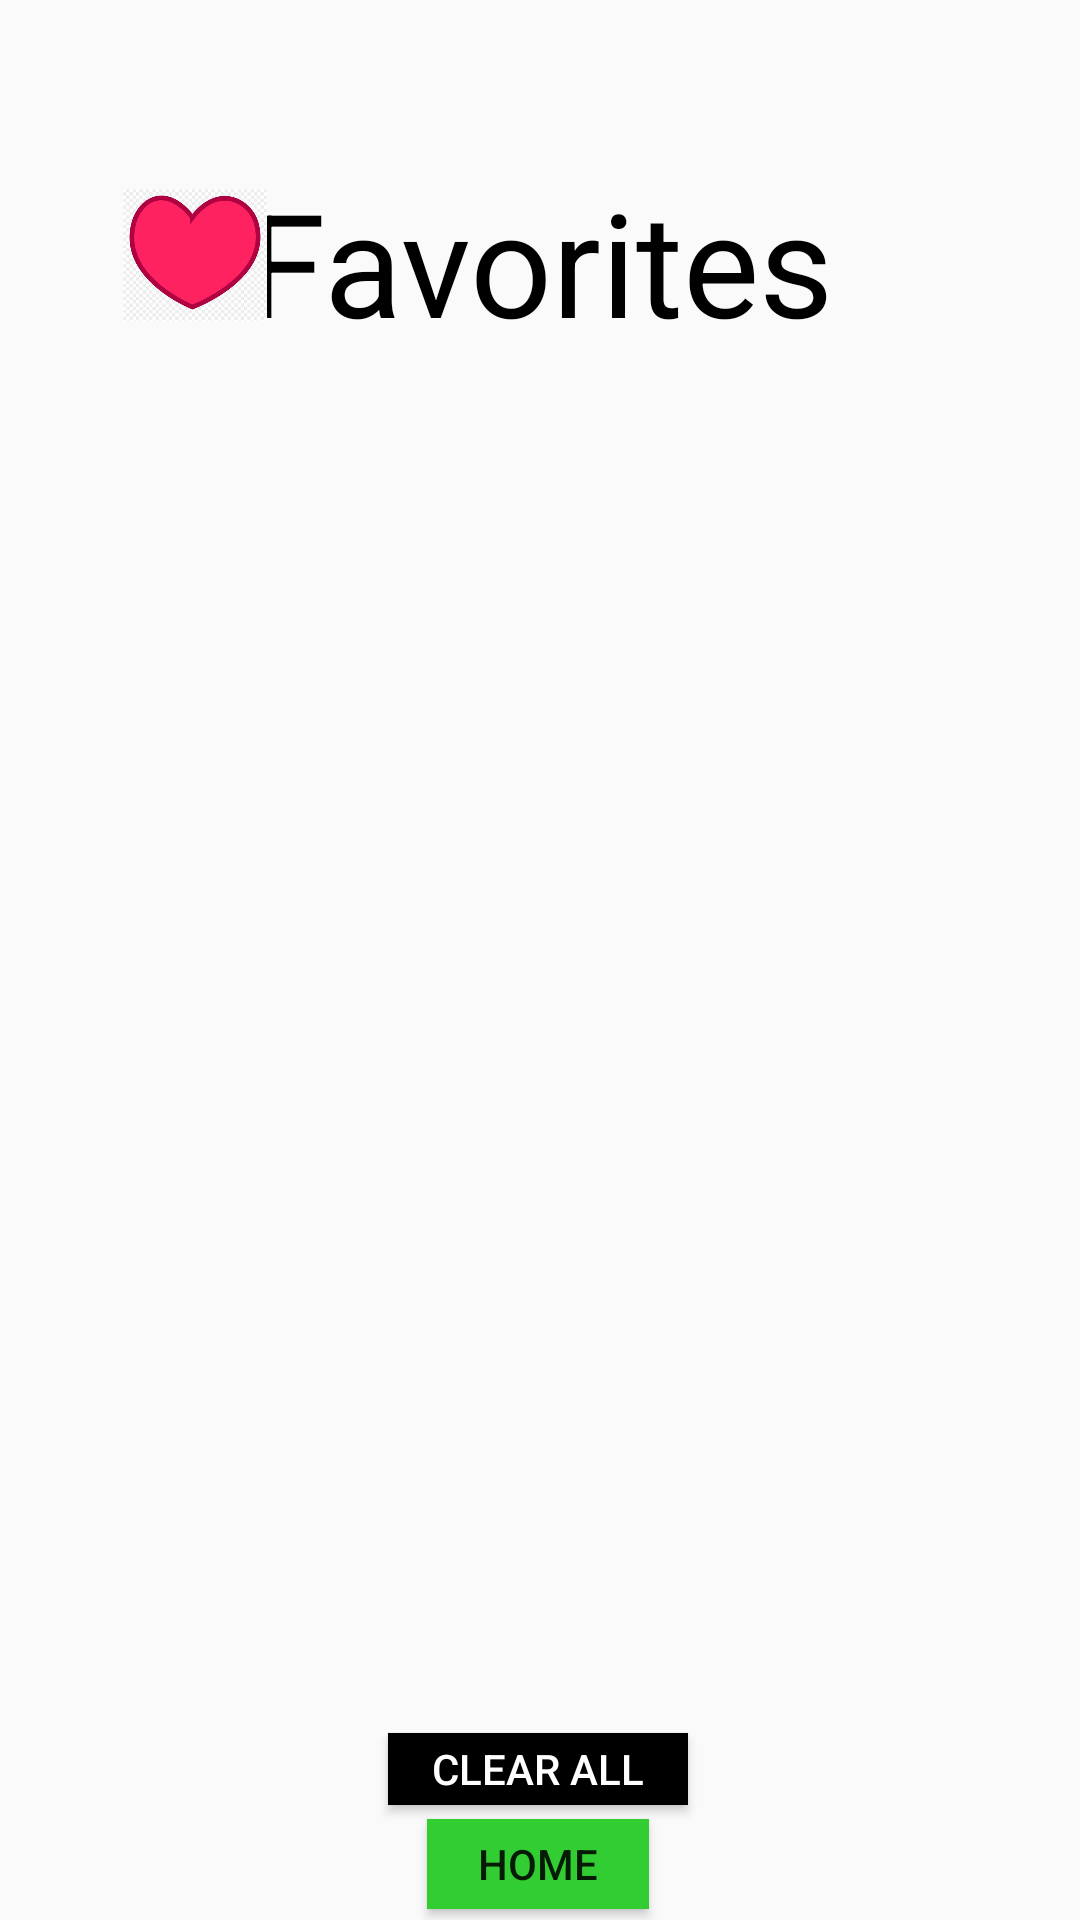

Android layout source for this screen:
<!-- AndroidManifest.xml: application theme CustomTheme -->
<!-- res/layout/favorites.xml -->
<?xml version="1.0" encoding="utf-8"?>

<androidx.constraintlayout.widget.ConstraintLayout xmlns:android="http://schemas.android.com/apk/res/android"
    xmlns:app="http://schemas.android.com/apk/res-auto"
    xmlns:tools="http://schemas.android.com/tools"
    android:layout_width="match_parent"
    android:layout_height="match_parent">

    <Button
        android:id="@+id/clear_btn"
        android:layout_width="100dp"
        android:layout_height="24dp"
        android:background="@color/black"
        android:text="Clear All"
        android:textColor="@color/white"
        app:layout_constraintBottom_toBottomOf="parent"
        app:layout_constraintEnd_toEndOf="parent"
        app:layout_constraintHorizontal_bias="0.498"
        app:layout_constraintStart_toStartOf="parent"
        app:layout_constraintTop_toTopOf="parent"
        app:layout_constraintVertical_bias="0.938" />

    <Button
        android:id="@+id/home_btn"
        android:layout_width="74dp"
        android:layout_height="30dp"
        android:background="#32CD32"
        android:text="Home"
        app:layout_constraintBottom_toBottomOf="parent"
        app:layout_constraintEnd_toEndOf="parent"
        app:layout_constraintHorizontal_bias="0.498"
        app:layout_constraintStart_toStartOf="parent"
        app:layout_constraintTop_toTopOf="parent"
        app:layout_constraintVertical_bias="0.994" />

    <TextView
        android:id="@+id/title"
        android:layout_width="318dp"
        android:layout_height="95dp"
        android:gravity="center"
        android:text="Favorites"
        android:textColor="@color/black"
        android:textSize="48sp"
        app:layout_constraintBottom_toBottomOf="parent"
        app:layout_constraintEnd_toEndOf="parent"
        app:layout_constraintHorizontal_bias="0.494"
        app:layout_constraintStart_toStartOf="parent"
        app:layout_constraintTop_toTopOf="parent"
        app:layout_constraintVertical_bias="0.073" />

    <ImageView
        android:id="@+id/imageView"
        android:layout_width="48dp"
        android:layout_height="60dp"
        app:layout_constraintBottom_toBottomOf="parent"
        app:layout_constraintEnd_toEndOf="parent"
        app:layout_constraintHorizontal_bias="0.131"
        app:layout_constraintStart_toStartOf="parent"
        app:layout_constraintTop_toTopOf="parent"
        app:layout_constraintVertical_bias="0.095"
        app:srcCompat="@drawable/heart" />

    <TextView
        android:id="@+id/favorites"
        android:layout_width="387dp"
        android:layout_height="453dp"
        android:autoLink="web"
        android:padding="20sp"
        app:layout_constraintBottom_toTopOf="@+id/clear_btn"
        app:layout_constraintEnd_toEndOf="parent"
        app:layout_constraintStart_toStartOf="parent"
        app:layout_constraintTop_toBottomOf="@+id/title" />


</androidx.constraintlayout.widget.ConstraintLayout>
<!-- resources referenced by this layout -->
<resources>
  <!-- drawable heart: jpg bitmap (drawable, 20126 bytes) -->
  <style name="CustomTheme" parent="Theme.AppCompat.Light">
          <item name="android:statusBarColor" tools:targetApi="l">@color/black</item>
          <item name="android:windowContentOverlay">@null</item>
          <item name="contentInsetStart">0dp</item>
          <item name="contentInsetEnd">0dp</item>
      </style>
  <!-- not gathered from this repository: default colours our renderer supplied (Android Studio template values) -->
  <color name="black">#FF000000</color>
  <color name="white">#FFFFFFFF</color>
</resources>
